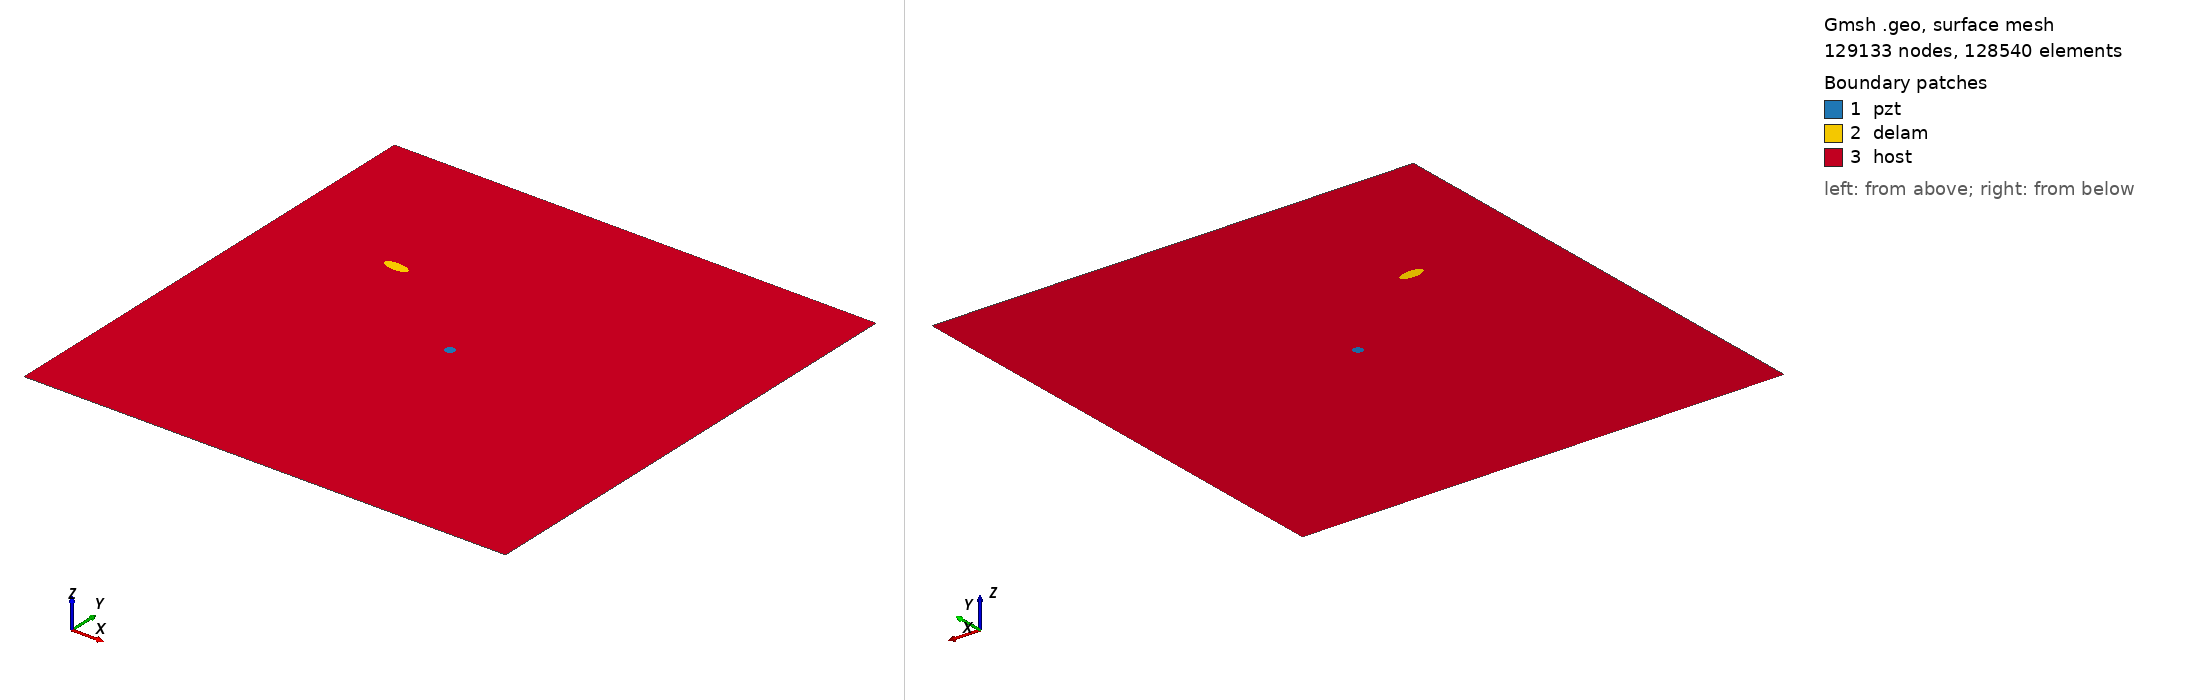

Gmsh geometry script, surface-meshed: 129133 nodes, 128540 surface elements. Boundary patches (legend numbers): 1 pzt, 2 delam, 3 host. Left view from above one corner, right view from below the opposite corner. Legend entries are the model's physical surfaces. The drawing asked Gmsh for element sizes between 1% and 20% of the model's largest extent; the script's own settings can give other sizes.

=== m2_rand_single_delam_409.geo (drawn) ===
SetFactory("OpenCASCADE");
L=0.500000; 
W=0.500000; 
a=0.012731; 
b=0.005456; 
x=0.128105; 
y=0.336195; 
alpha=0.970373 *Pi; 
r=0.005000; 
xpzt=0.250000; 
ypzt=0.250000; 
//+
Point(1) = {0, 0, 0, 1.0};
//+
Point(2) = {L, 0, 0, 1.0};
//+
Point(3) = {L, W, 0, 1.0};
//+
Point(4) = {0, W, 0, 1.0};
//+
Line(1) = {1, 2};
//+
Line(2) = {2, 3};
//+
Line(3) = {3, 4};
//+
Line(4) = {4, 1};
//+
Circle(5) = {xpzt, ypzt, -0, r, 0, 2*Pi};
//+
Ellipse(6) = {x, y, -0, a, b, 0, 2*Pi};
//+
Rotate {{0, 0, 1}, {x, y, 0}, alpha} {
  Curve{6}; 
}
//+
Curve Loop(1) = {4, 1, 2, 3};
//+
Curve Loop(2) = {6};
//+
Curve Loop(3) = {5};
//+
Curve Loop(4) = {6};
//+
Curve Loop(5) = {5};
//+
Plane Surface(1) = {5};
//+
Plane Surface(2) = {4};
//+
Plane Surface(3) = {1, 2, 3};
//+
Point(9) = {xpzt, ypzt, 0, 1.0};
//+
Point{9} In Surface {1};// mesh node at centre of pzt
//+
Physical Surface("pzt") = {1};
//+
Physical Surface("delam") = {2};
//+
Physical Surface("host") = {3};

Mesh.Algorithm = 6; // Frontal
Mesh.CharacteristicLengthFactor = 0.034000;
Mesh.CharacteristicLengthMin = 0.001000;
Mesh.CharacteristicLengthMax = 0.200000;
Mesh.RecombineAll = 1; // Apply recombination algorithm
Mesh.SubdivisionAlgorithm = 1; // 1: all quadrangles
Mesh.Smoothing = 1;
